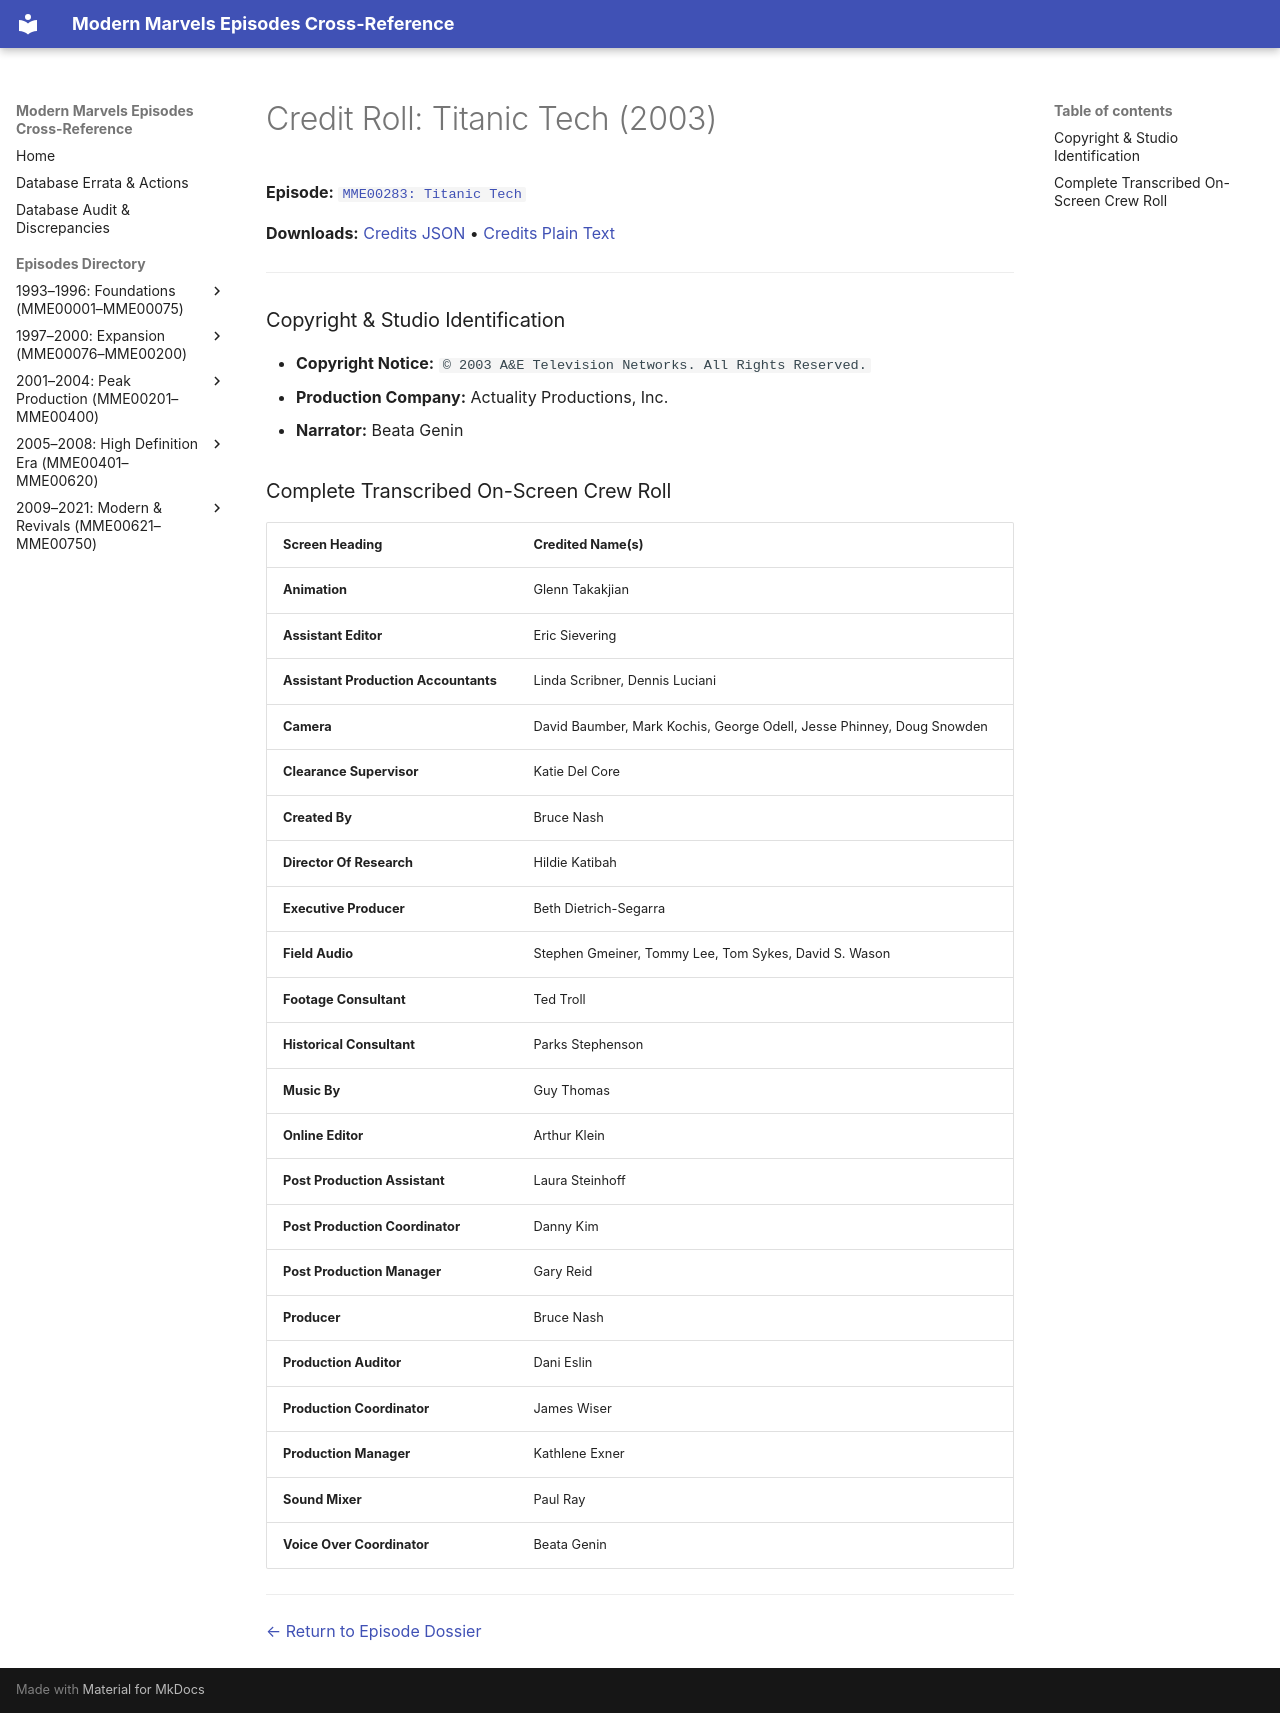

repository: ModernMarvelsFan/ModernMarvels · page: credits/MME00283-credits/index.html · generator: mkdocs

# Credit Roll: Titanic Tech (2003)
**Episode:** [`MME00283: Titanic Tech`](../episodes/MME00283.md)

**Downloads:** [Credits JSON](json/MME00283-credits.json) • [Credits Plain Text](txt/MME00283-credits.txt)

---

### Copyright & Studio Identification
* **Copyright Notice:** `© 2003 A&E Television Networks. All Rights Reserved.`
* **Production Company:** Actuality Productions, Inc.
* **Narrator:** Beata Genin

### Complete Transcribed On-Screen Crew Roll

| Screen Heading | Credited Name(s) |
| :--- | :--- |
| **Animation** | Glenn Takakjian |
| **Assistant Editor** | Eric Sievering |
| **Assistant Production Accountants** | Linda Scribner, Dennis Luciani |
| **Camera** | David Baumber, Mark Kochis, George Odell, Jesse Phinney, Doug Snowden |
| **Clearance Supervisor** | Katie Del Core |
| **Created By** | Bruce Nash |
| **Director Of Research** | Hildie Katibah |
| **Executive Producer** | Beth Dietrich-Segarra |
| **Field Audio** | Stephen Gmeiner, Tommy Lee, Tom Sykes, David S. Wason |
| **Footage Consultant** | Ted Troll |
| **Historical Consultant** | Parks Stephenson |
| **Music By** | Guy Thomas |
| **Online Editor** | Arthur Klein |
| **Post Production Assistant** | Laura Steinhoff |
| **Post Production Coordinator** | Danny Kim |
| **Post Production Manager** | Gary Reid |
| **Producer** | Bruce Nash |
| **Production Auditor** | Dani Eslin |
| **Production Coordinator** | James Wiser |
| **Production Manager** | Kathlene Exner |
| **Sound Mixer** | Paul Ray |
| **Voice Over Coordinator** | Beata Genin |

---
[← Return to Episode Dossier](../episodes/MME00283.md)
